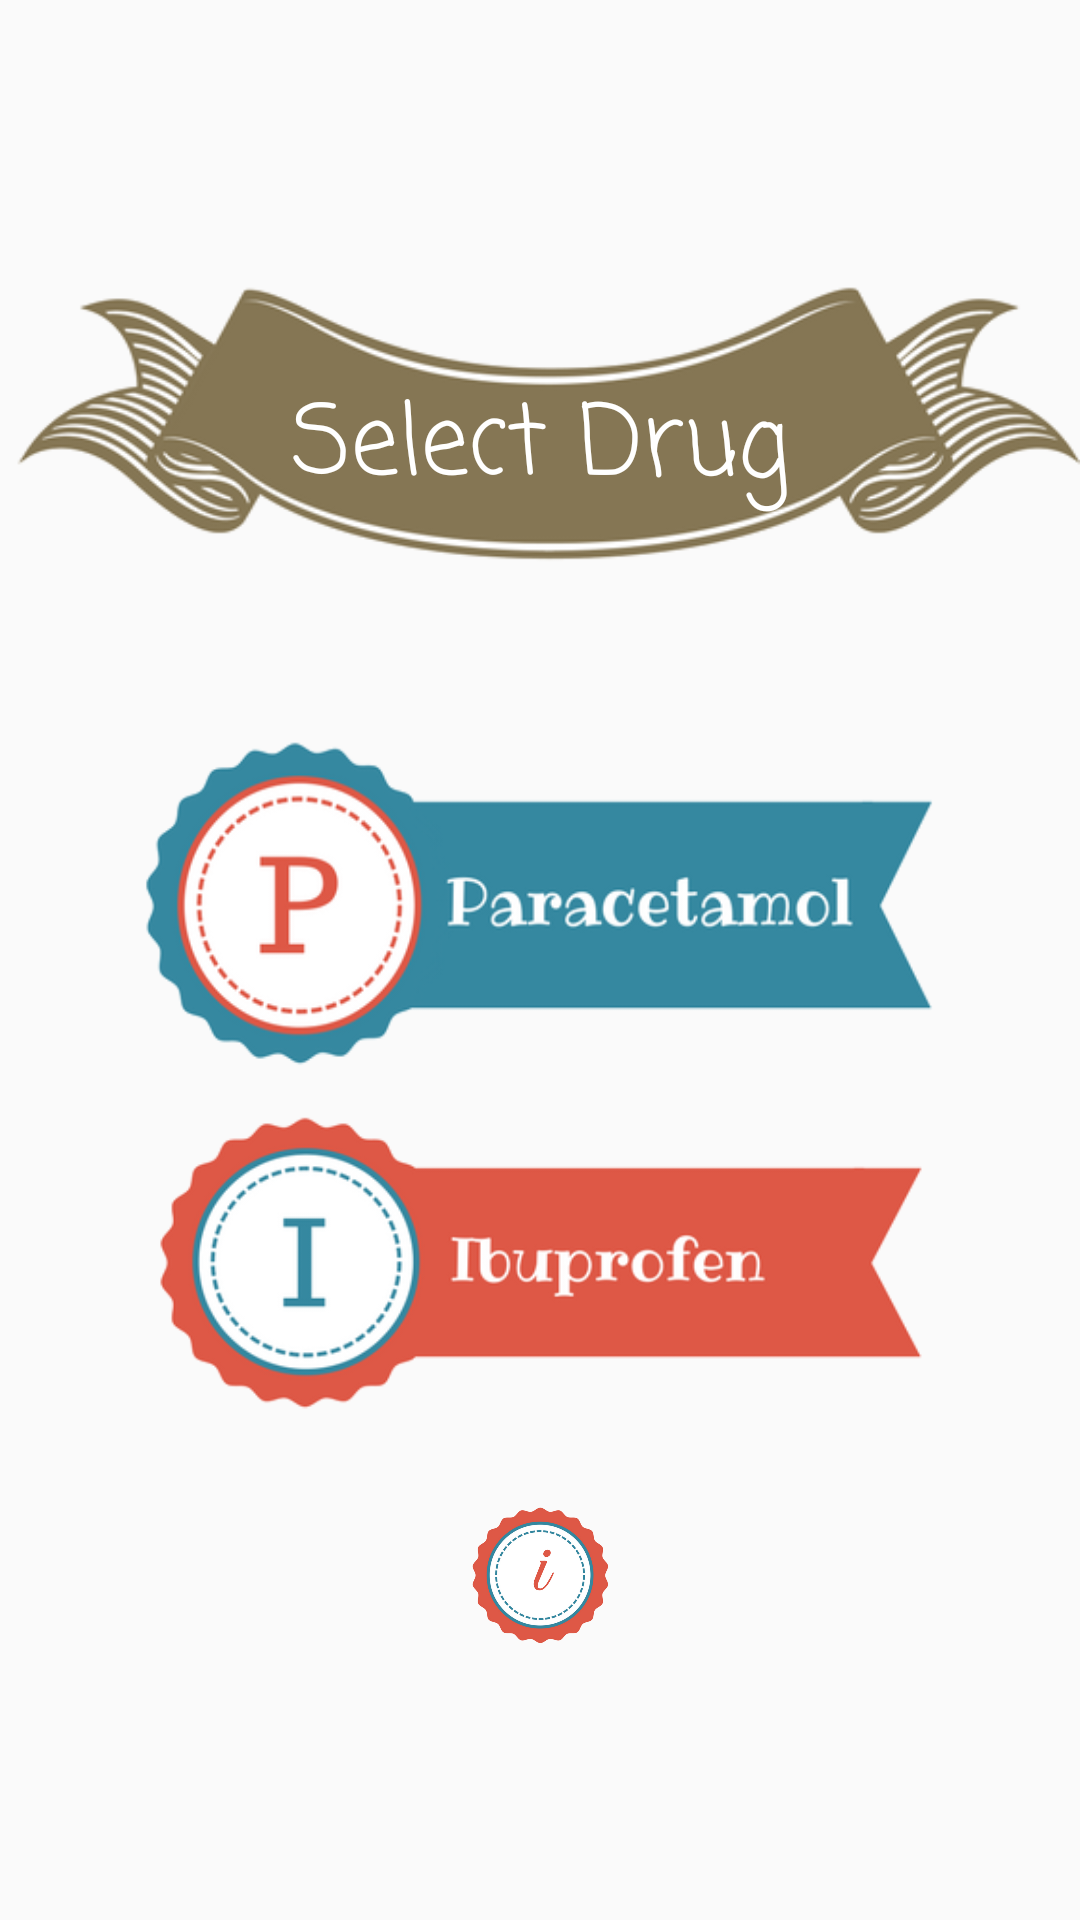

Write the Android layout XML for this screen, with the resource values it uses.
<!-- AndroidManifest.xml: application theme AppTheme -->
<!-- res/layout/activity_main.xml -->
<?xml version="1.0" encoding="utf-8"?>
<LinearLayout xmlns:android="http://schemas.android.com/apk/res/android"
    xmlns:tools="http://schemas.android.com/tools"
    android:id="@+id/container"
    android:layout_width="match_parent"
    android:layout_height="match_parent"
    android:gravity="center_horizontal|center_vertical"
    android:orientation="vertical"
    android:background="@drawable/background">

    <LinearLayout
        android:id="@+id/linearLayout"
        android:layout_width="match_parent"
        android:layout_height="460dp"
        android:layout_alignParentLeft="true"
        android:layout_alignParentStart="true"
        android:layout_centerVertical="true"
        android:gravity="center_horizontal|center_vertical"
        android:orientation="vertical">

        <Space
            android:layout_width="1dp"
            android:layout_height="1dp" />

        <Button
            android:id="@+id/buttonParacetamolDosage"
            android:layout_width="match_parent"
            android:layout_height="0dp"
            android:layout_weight="1"
            android:background="@drawable/button_bez"
            android:elevation="0dp"
            android:fontFamily="casual"
            android:text="@string/select_drug"
            android:textAlignment="center"
            android:textAllCaps="false"
            android:textAppearance="@style/TextAppearance.AppCompat.Button"
            android:textColor="@android:color/white"
            android:textSize="32sp" />

        <Space
            android:layout_width="1dp"
            android:layout_height="40dp" />

        <Button
            android:id="@+id/buttonParacetamol"
            android:layout_width="match_parent"
            android:layout_height="0dp"
            android:layout_marginLeft="20dp"
            android:layout_marginRight="20dp"
            android:layout_weight="1"
            android:background="@drawable/button_paracetamol"
            android:elevation="0dp"
            android:textAlignment="center"
            android:textAppearance="@style/TextAppearance.AppCompat.Button" />

        <Space
            android:layout_width="1dp"
            android:layout_height="1dp" />

        <Button
            android:id="@+id/buttonIbuprofen"
            android:layout_width="match_parent"
            android:layout_height="0dp"
            android:layout_marginLeft="25dp"
            android:layout_marginRight="25dp"
            android:layout_weight="1"
            android:background="@drawable/button_ibuprofen" />

        <Space
            android:layout_width="1dp"
            android:layout_height="20dp" />

        <ImageView
            android:id="@+id/imageViewInfo"
            android:layout_width="50dp"
            android:layout_height="50dp"
            android:src="@drawable/icon_red_info" />
    </LinearLayout>


</LinearLayout>
<!-- resources referenced by this layout -->
<resources>
  <!-- drawable button_bez: png bitmap (drawable, 38771 bytes) -->
  <!-- drawable button_ibuprofen: png bitmap (drawable, 29383 bytes) -->
  <!-- drawable button_paracetamol: png bitmap (drawable, 34592 bytes) -->
  <!-- drawable icon_red_info: png bitmap (drawable, 97228 bytes) -->
  <string name="select_drug">Select Drug</string>
  <style name="AppTheme" parent="Theme.AppCompat.Light.DarkActionBar">
          
          <item name="colorPrimary">@color/colorPrimary</item>
          <item name="colorPrimaryDark">@color/colorPrimaryDark</item>
          <item name="colorAccent">@color/colorAccent</item>
          <item name="windowActionBar">false</item>
          <item name="windowNoTitle">true</item>
      </style>
  <color name="colorPrimary">#3F51B5</color>
  <color name="colorPrimaryDark">#3589A1</color>
  <color name="colorAccent">#FF4081</color>
</resources>
